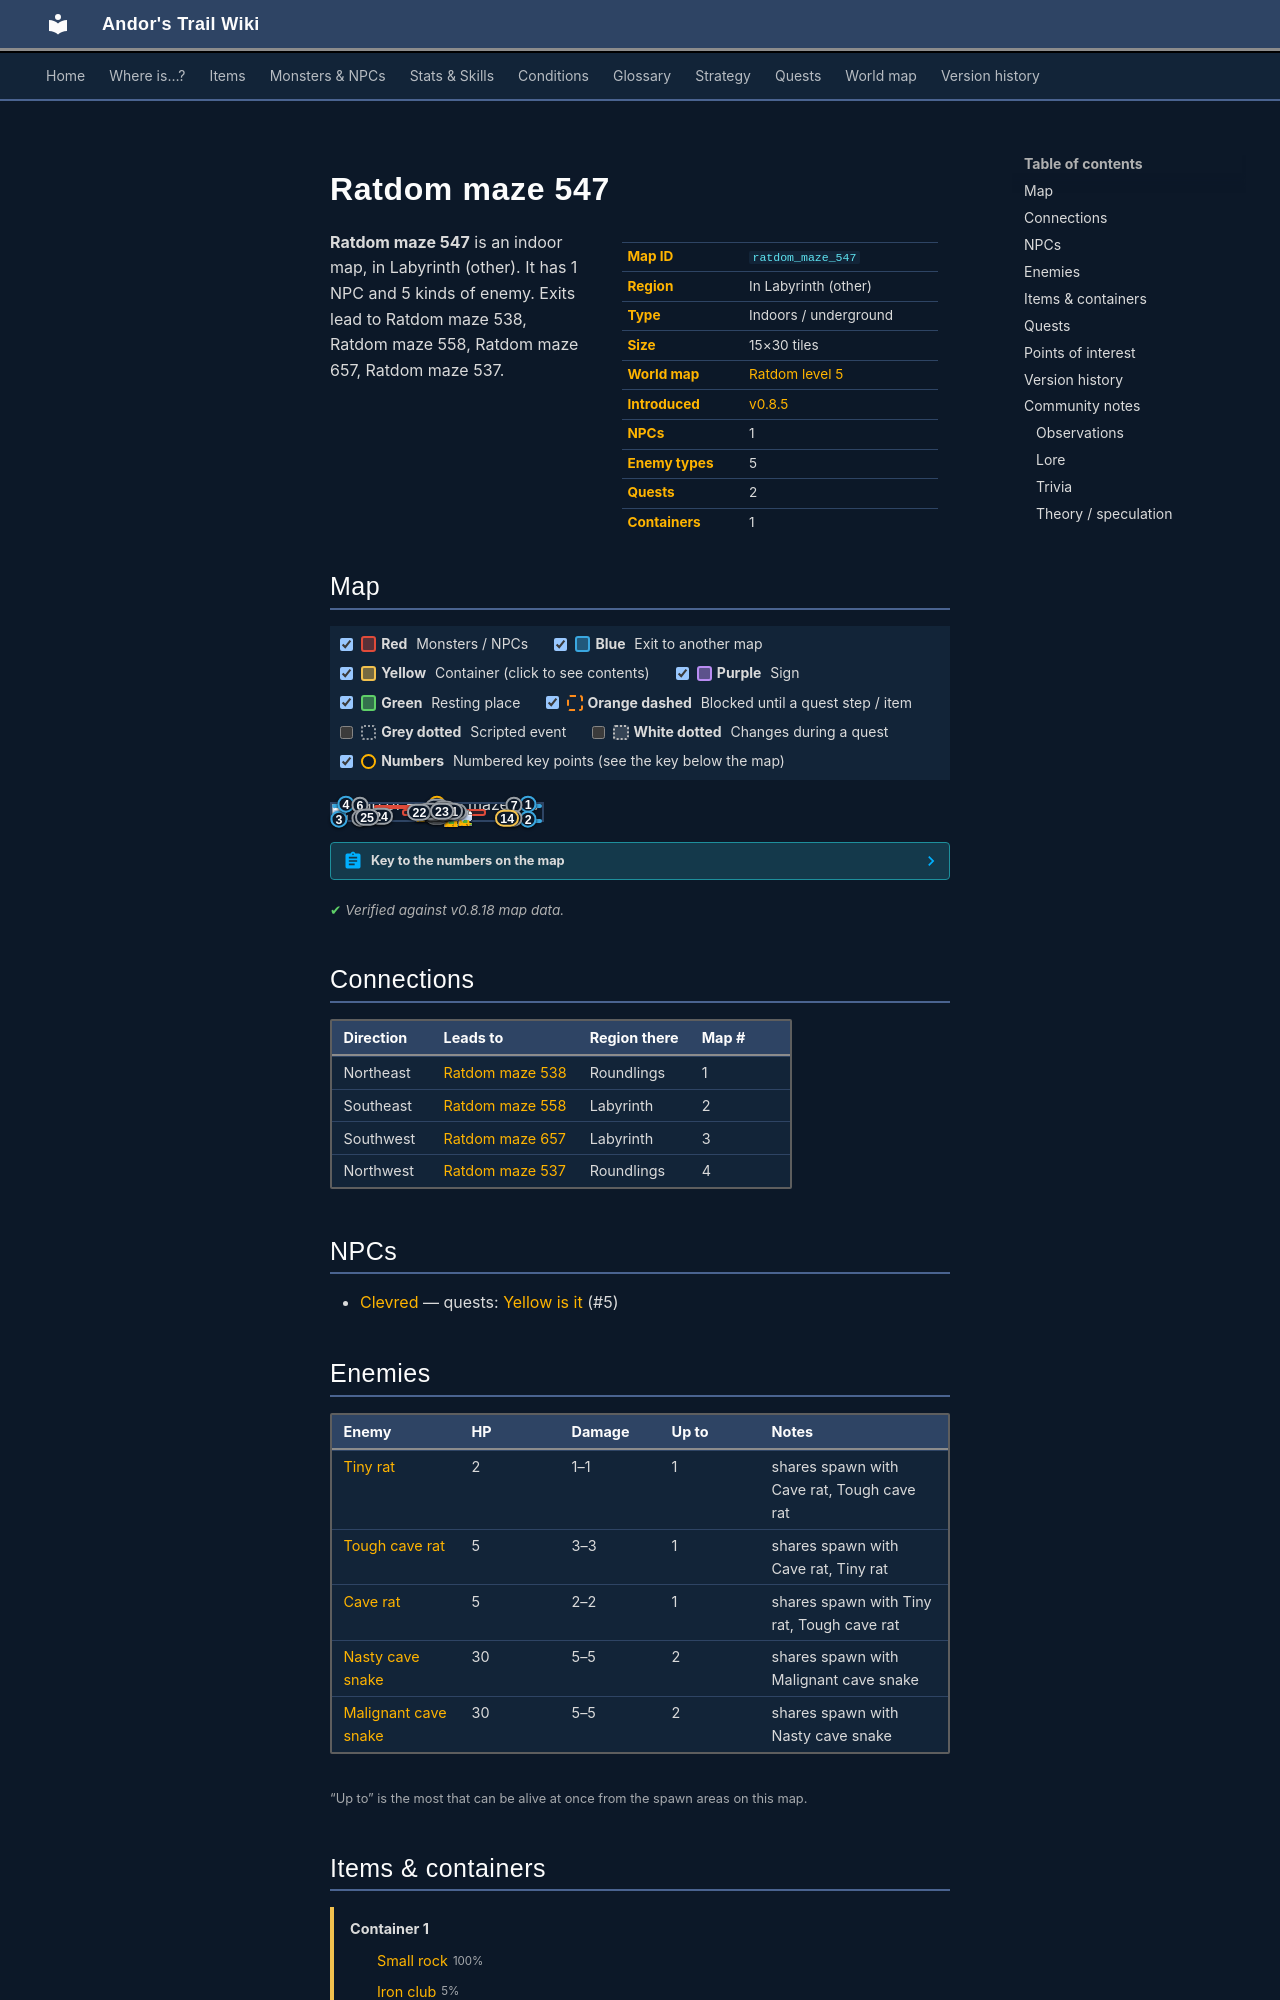

repository: asdfghjkl628/Andor-s-Trail-Wikiiii · page: maps/ratdom_maze_547/index.html · generator: mkdocs

---
description: "Ratdom maze 547 is an indoor location in Andor's Trail, in Labyrinth (other). NPCs: Clevred. Enemies: Tiny rat, Tough cave rat, Cave rat, Nasty cave snake, Malignant cave snake. Exits to Ratdom maze 538, Ratdom maze 558, Ratdom maze 657, Ratdom maze 537."
---

# Ratdom maze 547

<div class="infobox" markdown>

| | |
|---|---|
| **Map ID** | `ratdom_maze_547` |
| **Region** | In Labyrinth (other) |
| **Type** | Indoors / underground |
| **Size** | 15×30 tiles |
| **World map** | [Ratdom level 5](index.md) |
| **Introduced** | [v0.8.5](../versions/0.8.5.md) |
| **NPCs** | 1 |
| **Enemy types** | 5 |
| **Quests** | 2 |
| **Containers** | 1 |

</div>

**Ratdom maze 547** is an indoor map, in Labyrinth (other). It has 1 NPC and 5 kinds of enemy. Exits lead to Ratdom maze 538, Ratdom maze 558, Ratdom maze 657, Ratdom maze 537.
